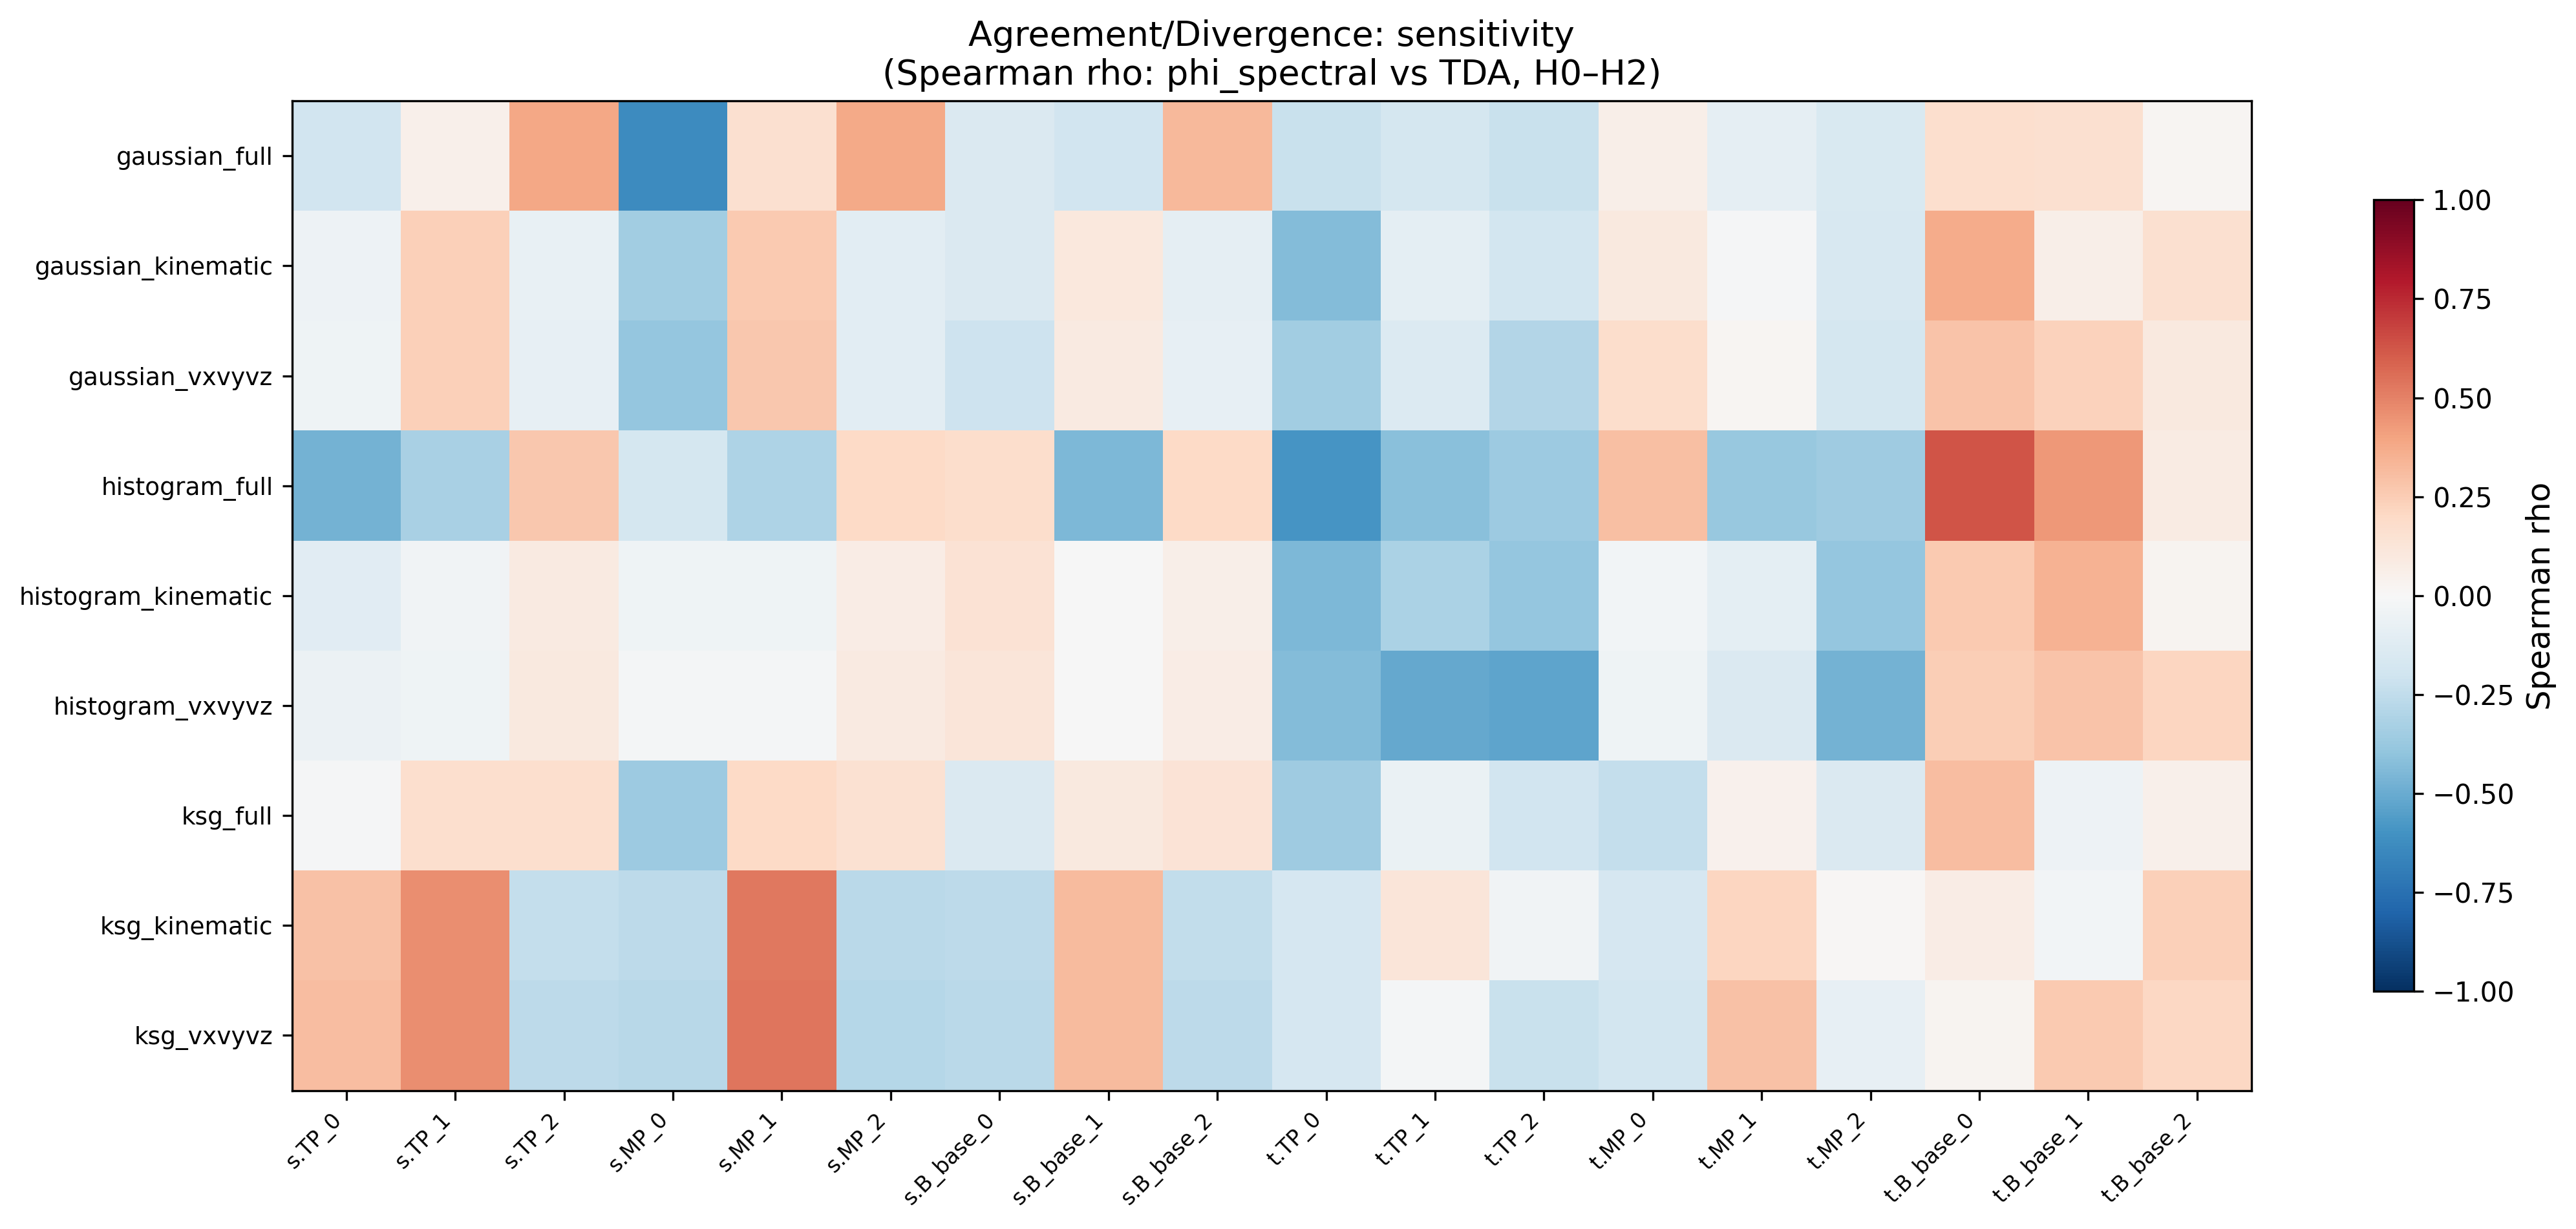

Source data for this figure (header and first rows):
condition, sweep, snap_TP_0, snap_TP_1, snap_TP_2, snap_MP_0, snap_MP_1, snap_MP_2, snap_B_base_0, snap_B_base_1, snap_B_base_2, traj_TP_0, traj_TP_1, traj_TP_2, traj_MP_0, traj_MP_1, traj_MP_2, traj_B_base_0, traj_B_base_1, traj_B_base_2
gaussian_full, sensitivity, -0.1935, 0.04705, 0.3829, -0.6289, 0.1577, 0.3796, -0.1431, -0.1925, 0.3228, -0.221, -0.1794, -0.2235, 0.05609, -0.08763, -0.1512, 0.1662, 0.1578, 0.01678
gaussian_kinematic, sensitivity, -0.05419, 0.2414, -0.0766, -0.3456, 0.2635, -0.1081, -0.1439, 0.1052, -0.0904, -0.4357, -0.1013, -0.1806, 0.09561, -0.01313, -0.1567, 0.3714, 0.05942, 0.16
gaussian_vxvyvz, sensitivity, -0.0463, 0.2411, -0.07891, -0.3842, 0.2725, -0.1048, -0.2083, 0.09305, -0.08509, -0.3476, -0.1349, -0.2891, 0.1741, 0.02062, -0.1788, 0.2833, 0.2325, 0.1005
histogram_full, sensitivity, -0.4743, -0.3267, 0.2707, -0.1753, -0.3101, 0.2024, 0.1782, -0.4487, 0.202, -0.586, -0.421, -0.3615, 0.2992, -0.3792, -0.3554, 0.6303, 0.4358, 0.08433
histogram_kinematic, sensitivity, -0.111, -0.03509, 0.08604, -0.04418, -0.04228, 0.07311, 0.1472, -0.006043, 0.06044, -0.4463, -0.3193, -0.3891, -0.02368, -0.09812, -0.3879, 0.2652, 0.3501, 0.02971
histogram_vxvyvz, sensitivity, -0.05682, -0.04203, 0.09594, -0.02105, -0.02058, 0.08649, 0.1218, -0.006975, 0.07489, -0.4338, -0.5121, -0.5311, -0.04179, -0.1428, -0.47, 0.2449, 0.2856, 0.2165
ksg_full, sensitivity, -0.01349, 0.171, 0.1651, -0.3597, 0.1963, 0.152, -0.1482, 0.0993, 0.1379, -0.3574, -0.06831, -0.1902, -0.2352, 0.03986, -0.1434, 0.3048, -0.05399, 0.05197
ksg_kinematic, sensitivity, 0.2919, 0.4675, -0.2385, -0.265, 0.5296, -0.2657, -0.2632, 0.3167, -0.2445, -0.1691, 0.1193, -0.03488, -0.1661, 0.2132, 0.01187, 0.07167, -0.02608, 0.238
ksg_vxvyvz, sensitivity, 0.31, 0.4637, -0.2613, -0.2749, 0.5383, -0.2877, -0.2687, 0.3194, -0.2648, -0.1707, -0.01878, -0.2204, -0.1816, 0.2912, -0.08165, 0.03053, 0.2596, 0.208
